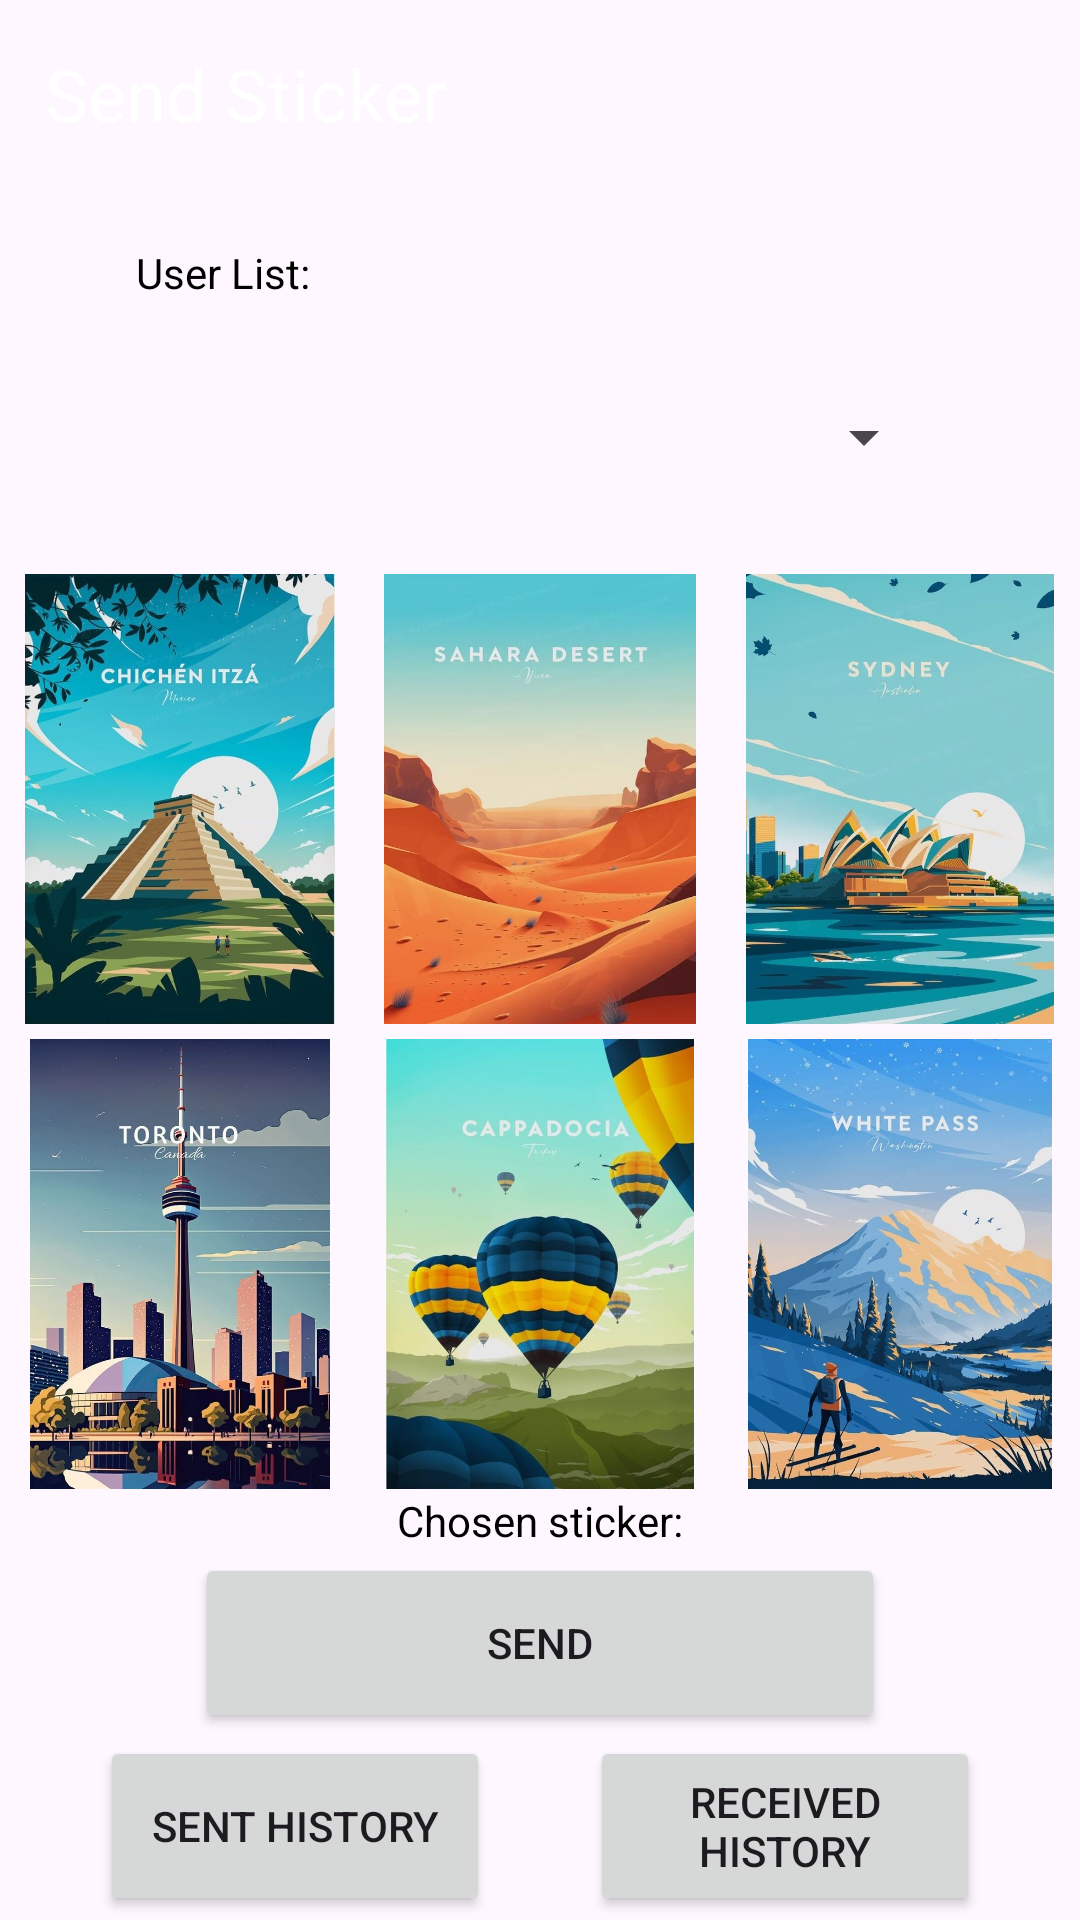

Android layout source for this screen:
<!-- AndroidManifest.xml: application theme Theme.Group21 -->
<!-- res/layout/activity_send_sticker.xml -->
<?xml version="1.0" encoding="utf-8"?>
<androidx.constraintlayout.widget.ConstraintLayout xmlns:android="http://schemas.android.com/apk/res/android"
    xmlns:app="http://schemas.android.com/apk/res-auto"
    xmlns:tools="http://schemas.android.com/tools"
    android:layout_width="match_parent"
    android:layout_height="match_parent"
    tools:context=".sendsticker.SendSticker">

    <TextView
        android:id="@+id/headerText"
        android:layout_width="0dp"
        android:layout_height="60dp"
        android:background="@color/darkPurple"
        android:padding="15dp"
        android:text="Send Sticker"
        android:textColor="@color/white"
        android:textSize="24sp"
        app:layout_constraintEnd_toEndOf="parent"
        app:layout_constraintStart_toStartOf="parent"
        app:layout_constraintTop_toTopOf="parent" />

    <TextView
        android:id="@+id/spinnerText"
        android:layout_height="wrap_content"
        android:layout_width="wrap_content"
        android:text="User List:"
        android:textColor="@color/black"
        app:layout_constraintBottom_toTopOf="@+id/spinnerOnlineUser"
        app:layout_constraintStart_toStartOf="parent"
        app:layout_constraintEnd_toEndOf="parent"
        app:layout_constraintTop_toBottomOf="@+id/headerText"
        app:layout_constraintHorizontal_bias="0.15"
        app:layout_constraintVertical_bias="0.4"/>

    <Spinner
        android:id="@+id/spinnerOnlineUser"
        android:layout_width="match_parent"
        android:layout_height="wrap_content"
        android:layout_marginStart="48dp"
        android:layout_marginEnd="48dp"
        android:minHeight="48dp"
        app:layout_constraintBottom_toTopOf="@+id/imageGroup"
        app:layout_constraintEnd_toEndOf="parent"
        app:layout_constraintStart_toStartOf="parent"
        app:layout_constraintTop_toBottomOf="@+id/spinnerText"
        app:layout_constraintVertical_bias="0.5" />

    <androidx.constraintlayout.widget.ConstraintLayout
        android:layout_width="wrap_content"
        android:layout_height="wrap_content"
        android:id="@+id/imageGroup"
        app:layout_constraintBottom_toTopOf="@+id/buttonSend"
        app:layout_constraintEnd_toEndOf="parent"
        app:layout_constraintStart_toStartOf="parent"
        app:layout_constraintTop_toBottomOf="@+id/spinnerOnlineUser">

        <ImageView
            android:id="@+id/imageView11"
            android:layout_width="110dp"
            android:layout_height="150dp"
            app:srcCompat="@drawable/mexico"
            android:layout_marginEnd="10dp"
            android:layout_marginBottom="5dp"
            app:layout_constraintBottom_toTopOf="@+id/imageView21"
            app:layout_constraintEnd_toStartOf="@+id/imageView12"
            app:layout_constraintStart_toStartOf="parent"
            app:layout_constraintTop_toTopOf="parent"/>

        <ImageView
            android:id="@+id/imageView12"
            android:layout_width="110dp"
            android:layout_height="150dp"
            android:layout_marginBottom="5dp"
            app:layout_constraintBottom_toTopOf="@+id/imageView22"
            app:layout_constraintEnd_toStartOf="@+id/imageView13"
            app:layout_constraintStart_toEndOf="@+id/imageView11"
            app:layout_constraintTop_toTopOf="parent"
            app:srcCompat="@drawable/sahara" />

        <ImageView
            android:id="@+id/imageView13"
            android:layout_width="110dp"
            android:layout_height="150dp"
            android:layout_marginStart="10dp"
            android:layout_marginBottom="5dp"
            app:layout_constraintBottom_toTopOf="@+id/imageView23"
            app:layout_constraintEnd_toEndOf="parent"
            app:layout_constraintStart_toEndOf="@+id/imageView12"
            app:layout_constraintTop_toTopOf="parent"
            app:srcCompat="@drawable/sydney" />

        <ImageView
            android:id="@+id/imageView21"
            android:layout_width="110dp"
            android:layout_height="150dp"
            android:layout_marginEnd="10dp"
            app:layout_constraintBottom_toBottomOf="parent"
            app:layout_constraintEnd_toStartOf="@+id/imageView22"
            app:layout_constraintStart_toStartOf="parent"
            app:layout_constraintTop_toBottomOf="@+id/imageView11"
            app:srcCompat="@drawable/toronto" />

        <ImageView
            android:id="@+id/imageView22"
            android:layout_width="110dp"
            android:layout_height="150dp"
            android:layout_marginEnd="10dp"
            app:layout_constraintBottom_toBottomOf="parent"
            app:layout_constraintEnd_toStartOf="@+id/imageView23"
            app:layout_constraintStart_toEndOf="@+id/imageView21"
            app:layout_constraintTop_toBottomOf="@+id/imageView12"
            app:srcCompat="@drawable/turkey" />

        <ImageView
            android:id="@+id/imageView23"
            android:layout_width="110dp"
            android:layout_height="150dp"
            app:layout_constraintBottom_toBottomOf="parent"
            app:layout_constraintEnd_toEndOf="parent"
            app:layout_constraintStart_toEndOf="@+id/imageView22"
            app:layout_constraintTop_toBottomOf="@+id/imageView13"
            app:srcCompat="@drawable/washington" />
    </androidx.constraintlayout.widget.ConstraintLayout>

    <TextView
        android:id="@+id/selectedResultText"
        android:layout_height="wrap_content"
        android:layout_width="wrap_content"
        android:text="Chosen sticker:"
        android:textColor="@color/black"
        app:layout_constraintBottom_toTopOf="@+id/buttonSend"
        app:layout_constraintStart_toStartOf="parent"
        app:layout_constraintEnd_toEndOf="parent"
        app:layout_constraintTop_toBottomOf="@+id/imageGroup"/>

    <Button
        android:id="@+id/buttonSend"
        android:layout_width="230dp"
        android:layout_height="60dp"
        android:onClick="toSendSticker"
        android:text="Send"
        app:layout_constraintBottom_toTopOf="@+id/buttonSentHistory"
        app:layout_constraintEnd_toEndOf="parent"
        app:layout_constraintStart_toStartOf="parent"
        app:layout_constraintTop_toBottomOf="@+id/selectedResultText"
        app:layout_constraintVertical_bias="0.9" />

    <Button
        android:id="@+id/buttonSentHistory"
        android:layout_width="130dp"
        android:layout_height="60dp"
        android:onClick="onClickSentHistory"
        android:text="Sent History"
        app:layout_constraintBottom_toBottomOf="parent"
        app:layout_constraintEnd_toStartOf="@+id/buttonReceivedHistory"
        app:layout_constraintStart_toStartOf="parent"
        app:layout_constraintTop_toBottomOf="@+id/buttonSend" />
    <Button
        android:id="@+id/buttonReceivedHistory"
        android:layout_width="130dp"
        android:layout_height="60dp"
        android:onClick="onClickReceivedHistory"
        android:text="Received History"
        app:layout_constraintBottom_toBottomOf="parent"
        app:layout_constraintEnd_toEndOf="parent"
        app:layout_constraintStart_toEndOf="@+id/buttonSentHistory"
        app:layout_constraintTop_toBottomOf="@+id/buttonSend"/>



</androidx.constraintlayout.widget.ConstraintLayout>
<!-- resources referenced by this layout -->
<resources>
  <!-- drawable mexico: jpg bitmap (drawable, 65884 bytes) -->
  <!-- drawable sahara: jpg bitmap (drawable, 35205 bytes) -->
  <!-- drawable sydney: jpg bitmap (drawable, 70139 bytes) -->
  <!-- drawable toronto: jpg bitmap (drawable, 67491 bytes) -->
  <!-- drawable turkey: jpg bitmap (drawable, 44199 bytes) -->
  <!-- drawable washington: jpg bitmap (drawable, 68885 bytes) -->
  <style name="Theme.Group21" parent="Base.Theme.Group21" />
  <style name="Base.Theme.Group21" parent="Theme.Material3.DayNight.NoActionBar">
          
          
      </style>
  <!-- not gathered from this repository: default colours our renderer supplied (Android Studio template values) -->
  <color name="black">#FF000000</color>
  <color name="white">#FFFFFFFF</color>
</resources>
